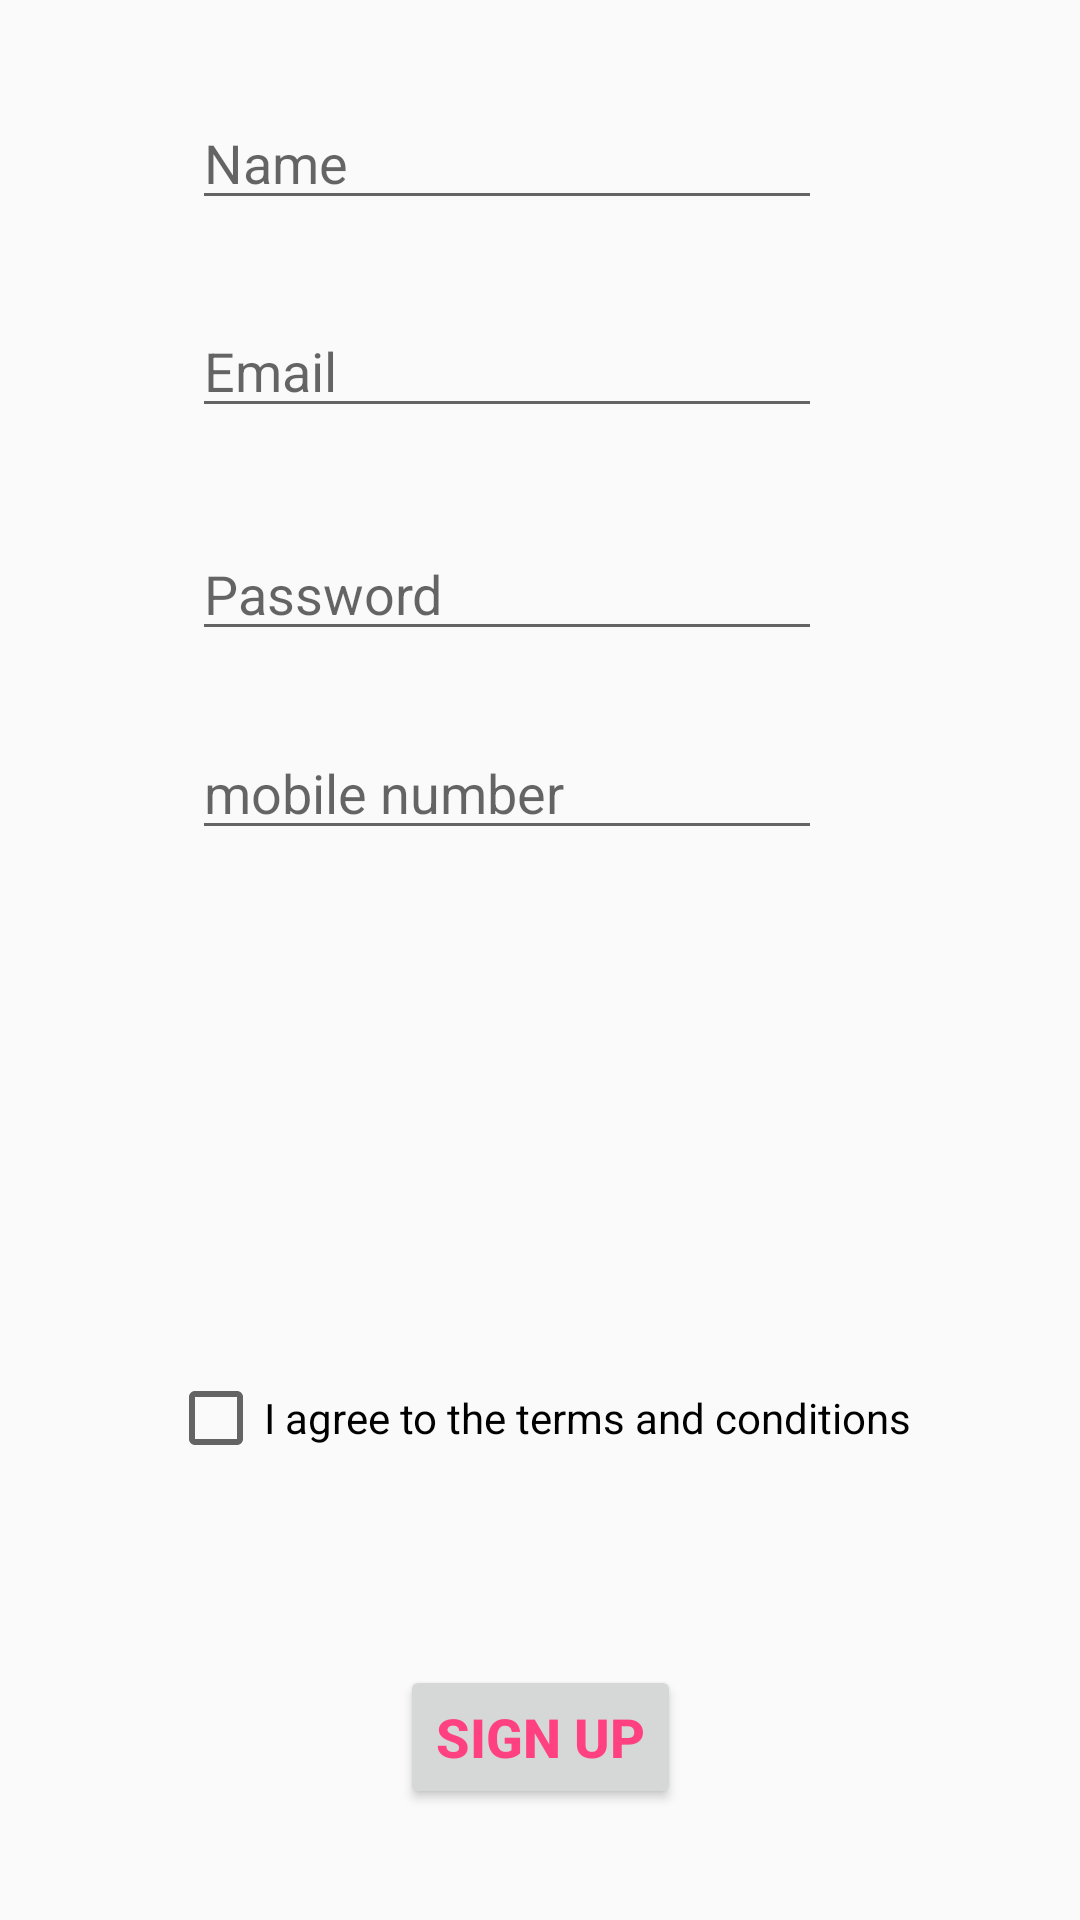

Reconstruct the res/layout file that produces this screen, plus the resources it refers to.
<!-- AndroidManifest.xml: application theme AppTheme -->
<!-- res/layout/activity_sign_up.xml -->
<?xml version="1.0" encoding="utf-8"?>

<android.support.constraint.ConstraintLayout xmlns:android="http://schemas.android.com/apk/res/android"
    xmlns:app="http://schemas.android.com/apk/res-auto"
    xmlns:tools="http://schemas.android.com/tools"
    android:layout_width="match_parent"
    android:layout_height="match_parent"
    tools:context="com.example.mayank.saksham.SignUpActivity">

    <EditText
        android:id="@+id/email_signup"
        android:layout_width="wrap_content"
        android:layout_height="wrap_content"
        android:layout_marginTop="28dp"
        android:ems="10"
        android:hint="Email"
        android:inputType="textEmailAddress"
        app:layout_constraintLeft_toLeftOf="@+id/pass_signup"
        app:layout_constraintRight_toRightOf="@+id/pass_signup"
        app:layout_constraintTop_toBottomOf="@+id/name"
        tools:layout_constraintLeft_creator="1"
        tools:layout_constraintRight_creator="1"
        tools:layout_constraintTop_creator="1" />

    <EditText
        android:id="@+id/pass_signup"
        android:layout_width="wrap_content"
        android:layout_height="wrap_content"
        android:layout_marginTop="33dp"
        android:ems="10"
        android:hint="Password"
        android:inputType="textPassword"
        app:layout_constraintHorizontal_bias="0.426"
        app:layout_constraintLeft_toLeftOf="parent"
        app:layout_constraintRight_toRightOf="parent"
        app:layout_constraintTop_toBottomOf="@+id/email_signup"
        tools:layout_constraintTop_creator="1" />

    <CheckBox
        android:id="@+id/checkBox"
        android:layout_width="284dp"
        android:layout_height="31dp"
        android:layout_marginBottom="152dp"
        android:layout_marginLeft="56dp"
        android:text="I agree to the terms and conditions"
        app:layout_constraintBottom_toBottomOf="parent"
        app:layout_constraintLeft_toLeftOf="parent"
        tools:layout_constraintBottom_creator="1"
        tools:layout_constraintLeft_creator="1" />

    <EditText
        android:id="@+id/phone"
        android:layout_width="wrap_content"
        android:layout_height="wrap_content"
        android:layout_marginTop="25dp"
        android:ems="10"
        android:hint="mobile number"
        android:inputType="phone"
        app:layout_constraintLeft_toLeftOf="@+id/pass_signup"
        app:layout_constraintTop_toBottomOf="@+id/pass_signup"
        tools:layout_constraintLeft_creator="1"
        tools:layout_constraintTop_creator="1" />

    <Button
        android:id="@+id/signup2"
        android:layout_width="wrap_content"
        android:layout_height="wrap_content"
        android:layout_marginBottom="37dp"
        android:text="Sign Up"
        android:textColor="@color/colorAccent"
        android:textSize="18sp"
        android:textStyle="bold"
        app:layout_constraintBottom_toBottomOf="parent"
        app:layout_constraintLeft_toLeftOf="parent"
        app:layout_constraintRight_toRightOf="parent"
        tools:layout_constraintBottom_creator="1"
        tools:layout_constraintLeft_creator="1"
        tools:layout_constraintRight_creator="1" />

    <EditText
        android:id="@+id/name"
        android:layout_width="wrap_content"
        android:layout_height="wrap_content"
        android:layout_marginTop="32dp"
        android:ems="10"
        android:hint="Name"
        android:inputType="textPersonName"
        app:layout_constraintLeft_toLeftOf="@+id/email_signup"
        app:layout_constraintRight_toRightOf="@+id/email_signup"
        app:layout_constraintTop_toTopOf="parent"
        tools:layout_constraintLeft_creator="1"
        tools:layout_constraintRight_creator="1"
        tools:layout_constraintTop_creator="1" />
</android.support.constraint.ConstraintLayout>
<!-- resources referenced by this layout -->
<resources>
  <color name="colorAccent">#FF4081</color>
  <style name="AppTheme" parent="Theme.AppCompat.Light.DarkActionBar">
          
          <item name="colorPrimary">@color/colorPrimary</item>
          <item name="colorPrimaryDark">@color/colorPrimaryDark</item>
          <item name="colorAccent">@color/colorAccent</item>
          <item name="windowActionBar">false</item>
          <item name="windowNoTitle">true</item>
      </style>
  <color name="colorPrimary">#3F51B5</color>
  <color name="colorPrimaryDark">#303f9f</color>
</resources>
